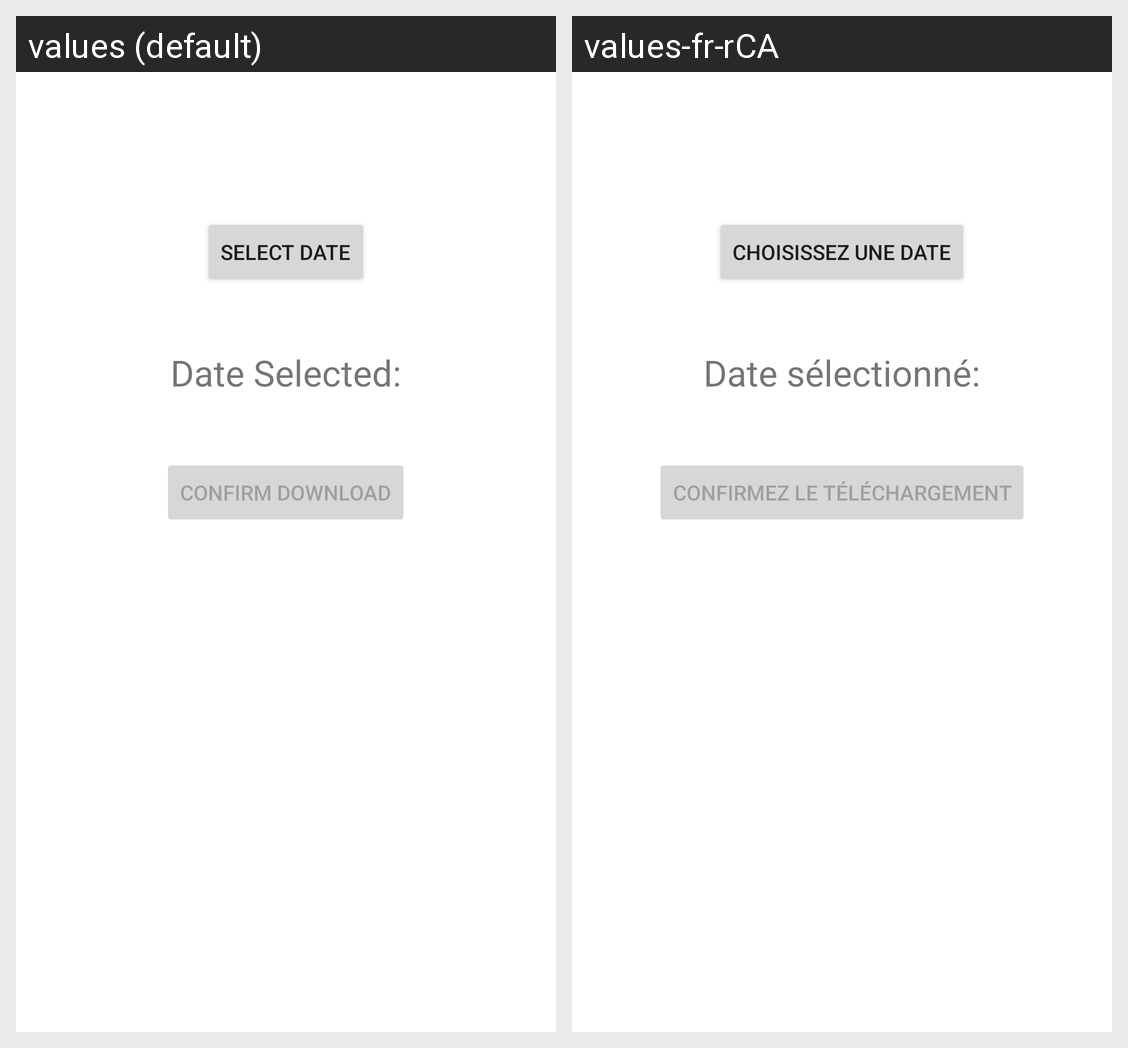

This grid shows one Android layout under two languages. Give, for every string resource on the screen, its name, the default text and each shown locale's text.
Android screen res/layout/activity_new_image.xml rendered under 2 locales, left to right: values (default), values-fr-rCA. Device: Nexus 5 (rendered at 1080×1920; each locale shown at half size, 540×960, under a caption strip naming it); theme Theme.NasaPicOfTheDay.
Strings drawn on this screen, with the default value and each locale's value (text and hints the layout hard-codes, and strings that could not be matched under every locale, appear in the picture but are not listed):

new_select_date_button
  values: Select Date
  values-fr-rCA: Choisissez une date

new_selected_date
  values: Date Selected:
  values-fr-rCA: Date sélectionné:

new_confirm_button
  values: Confirm Download
  values-fr-rCA: Confirmez le téléchargement
